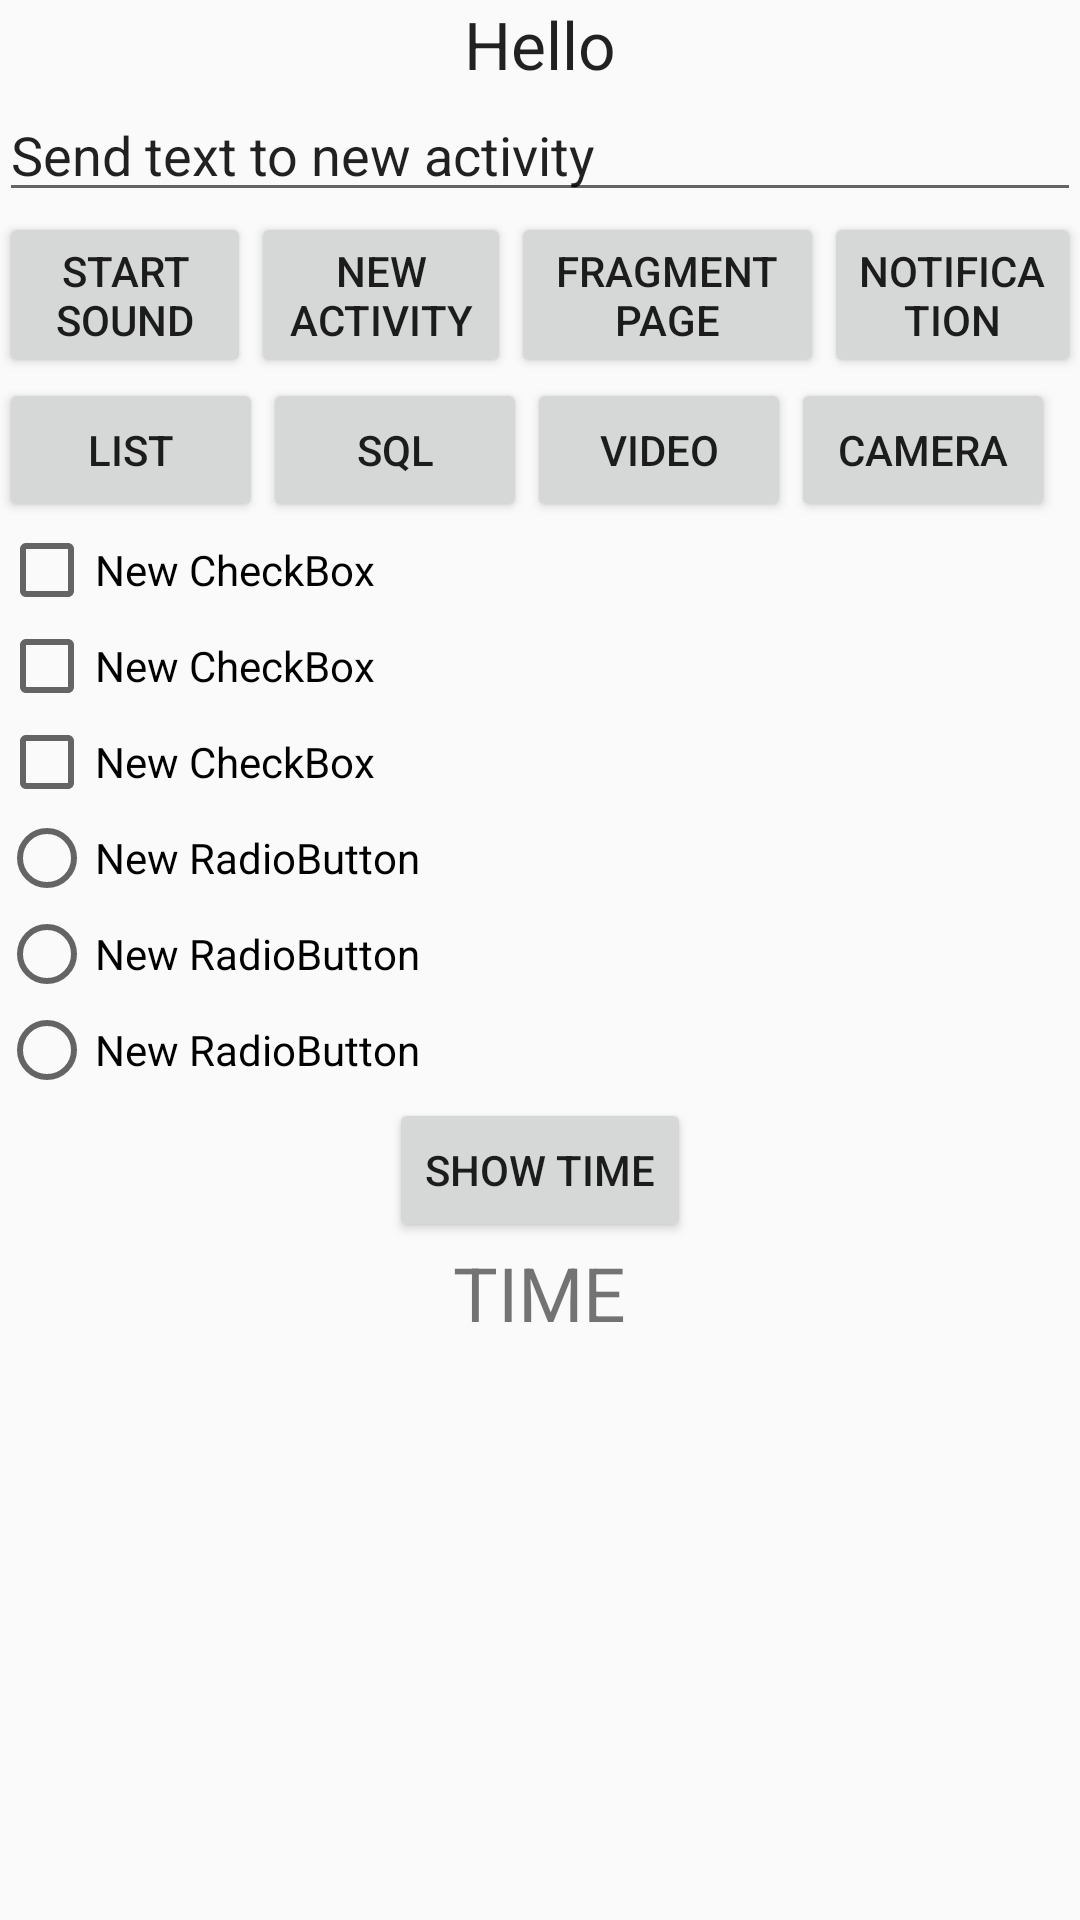

Android layout source for this screen:
<!-- AndroidManifest.xml: application theme MaterialGreen -->
<!-- res/layout/content_main.xml -->
<?xml version="1.0" encoding="utf-8"?>
<LinearLayout xmlns:android="http://schemas.android.com/apk/res/android"
              xmlns:app="http://schemas.android.com/apk/res-auto"
              xmlns:tools="http://schemas.android.com/tools"
              android:layout_width="match_parent"
              android:layout_height="match_parent"
              android:paddingBottom="@dimen/activity_vertical_margin"
              android:paddingLeft="@dimen/activity_horizontal_margin"
              android:paddingRight="@dimen/activity_horizontal_margin"
              android:paddingTop="@dimen/activity_vertical_margin"
              app:layout_behavior="@string/appbar_scrolling_view_behavior"
              tools:context="example.com.myapp.MainActivity"
              tools:showIn="@layout/activity_main"
              android:orientation="vertical">

    <TextView
        android:layout_width="wrap_content"
        android:layout_height="wrap_content"
        android:textAppearance="?android:attr/textAppearanceLarge"
        android:text="Hello"
        android:id="@+id/textView"
        android:layout_gravity="center_horizontal"/>

    <EditText
        android:layout_width="match_parent"
        android:layout_height="wrap_content"
        android:text="Send text to new activity"/>

    <LinearLayout
        android:orientation="horizontal"
        android:layout_width="match_parent"
        android:layout_height="wrap_content"
        android:layout_gravity="center_horizontal"
        android:weightSum="4">

        <Button
            android:layout_width="wrap_content"
            android:layout_height="wrap_content"
            android:text="Start Sound"
            android:id="@+id/playSound"
            android:layout_weight="1"/>
        <Button
            android:layout_width="wrap_content"
            android:layout_height="wrap_content"
            android:id="@+id/newActivity"
            android:text="New Activity"
            android:layout_weight="1">
        </Button>
        <Button
            android:layout_width="wrap_content"
            android:layout_height="wrap_content"
            android:id="@+id/fragmentPage"
            android:text="Fragment Page"
            android:layout_weight="1">
        </Button>
        <Button
            android:layout_width="wrap_content"
            android:layout_height="wrap_content"
            android:id="@+id/notificationButton"
            android:text="Notification"
            android:layout_weight="1">
        </Button>

    </LinearLayout>

    <LinearLayout
        android:orientation="horizontal"
        android:layout_width="match_parent"
        android:layout_height="wrap_content"
        android:layout_gravity="center_horizontal">

        <Button
            android:layout_width="wrap_content"
            android:layout_height="wrap_content"
            android:text="List"
            android:id="@+id/list"/>

        <Button
            android:layout_width="wrap_content"
            android:layout_height="wrap_content"
            android:text="SQL"
            android:id="@+id/datActivity"/>

        <Button
            android:layout_width="wrap_content"
            android:layout_height="wrap_content"
            android:text="Video"
            android:id="@+id/videoActivity"/>

        <Button
            android:layout_width="wrap_content"
            android:layout_height="wrap_content"
            android:text="Camera"
            android:id="@+id/cameraActivity"/>
    </LinearLayout>

    <CheckBox
        android:layout_width="wrap_content"
        android:layout_height="wrap_content"
        android:text="New CheckBox"
        android:id="@+id/checkBox" />
    <CheckBox
        android:layout_width="wrap_content"
        android:layout_height="wrap_content"
        android:text="New CheckBox"
        android:id="@+id/checkBox2" />
    <CheckBox
        android:layout_width="wrap_content"
        android:layout_height="wrap_content"
        android:text="New CheckBox"
        android:id="@+id/checkBox3" />

    <RadioGroup
        android:layout_width="wrap_content"
        android:layout_height="wrap_content">

        <RadioButton
            android:layout_width="wrap_content"
            android:layout_height="wrap_content"
            android:text="New RadioButton"
            android:id="@+id/radioButton"
            android:layout_gravity="center_horizontal" />
        <RadioButton
            android:layout_width="wrap_content"
            android:layout_height="wrap_content"
            android:text="New RadioButton"
            android:id="@+id/radioButton2"
            android:layout_gravity="center_horizontal" />
        <RadioButton
            android:layout_width="wrap_content"
            android:layout_height="wrap_content"
            android:text="New RadioButton"
            android:id="@+id/radioButton3"
            android:layout_gravity="center_horizontal" />

    </RadioGroup>

    <Button
        android:layout_width="wrap_content"
        android:layout_height="wrap_content"
        android:text="Show Time"
        android:id="@+id/showTime"
        android:layout_gravity="center_horizontal"
        android:onClick="showTime"/>

    <TextView
        android:layout_width="wrap_content"
        android:layout_height="wrap_content"
        android:text="TIME"
        android:id="@+id/tiime"
        android:layout_gravity="center_horizontal"
        android:textSize="25dp"/>

</LinearLayout>
<!-- res/layout/activity_main.xml (included above) -->
<?xml version="1.0" encoding="utf-8"?>
<android.support.design.widget.CoordinatorLayout xmlns:android="http://schemas.android.com/apk/res/android"
    xmlns:app="http://schemas.android.com/apk/res-auto"
    xmlns:tools="http://schemas.android.com/tools"
    android:layout_width="match_parent"
    android:layout_height="match_parent"
    android:fitsSystemWindows="true"
    tools:context="example.com.myapp.MainActivity">

    <android.support.design.widget.AppBarLayout
        android:layout_width="match_parent"
        android:layout_height="wrap_content"
        android:theme="@style/AppTheme.AppBarOverlay">

        <android.support.v7.widget.Toolbar
            android:id="@+id/toolbar"
            android:layout_width="match_parent"
            android:layout_height="?attr/actionBarSize"
            android:background="?attr/colorPrimary"
            app:popupTheme="@style/AppTheme.PopupOverlay" />

    </android.support.design.widget.AppBarLayout>

    <include layout="@layout/content_main" />

    <android.support.design.widget.FloatingActionButton
        android:id="@+id/fab"
        android:layout_width="wrap_content"
        android:layout_height="wrap_content"
        android:layout_gravity="bottom|end"
        android:layout_margin="@dimen/fab_margin"
        android:src="@android:drawable/ic_dialog_email" />

</android.support.design.widget.CoordinatorLayout>
<!-- resources referenced by this layout -->
<resources>
  <style name="AppTheme.AppBarOverlay" parent="ThemeOverlay.AppCompat.Dark.ActionBar" />
  <style name="AppTheme.PopupOverlay" parent="ThemeOverlay.AppCompat.Light" />
  <style name="MaterialGreen" parent="AppTheme.NoActionBar">
         
      </style>
  <style name="AppTheme.NoActionBar">
          <item name="windowActionBar">false</item>
          <item name="windowNoTitle">true</item>
      </style>
</resources>
